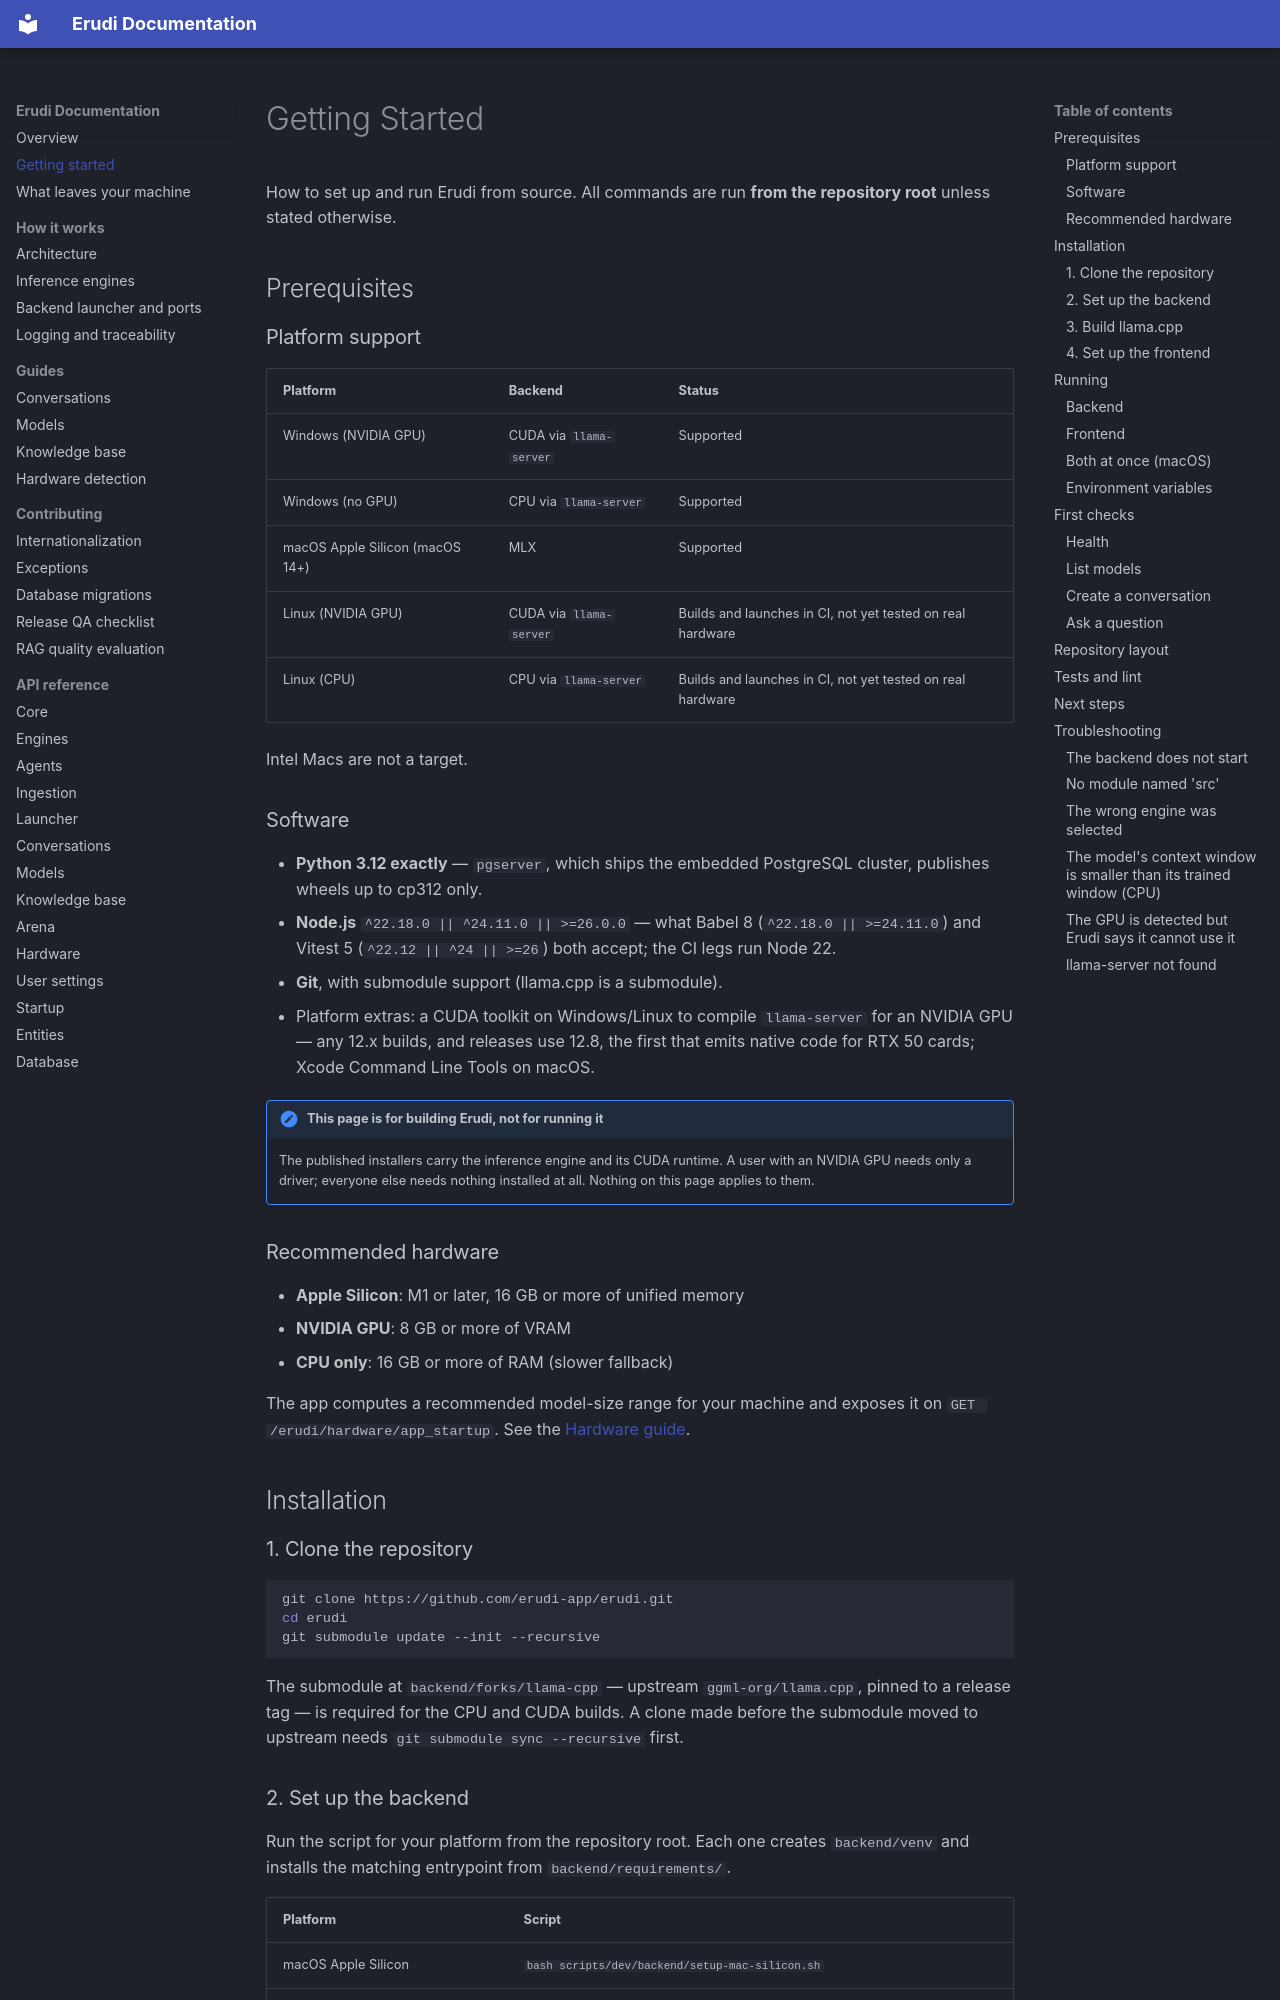

repository: erudi-app/erudi · page: usage/index.html · generator: mkdocs

# Getting Started

How to set up and run Erudi from source. All commands are run **from the repository
root** unless stated otherwise.

## Prerequisites

### Platform support

| Platform | Backend | Status |
|---|---|---|
| Windows (NVIDIA GPU) | CUDA via `llama-server` | Supported |
| Windows (no GPU) | CPU via `llama-server` | Supported |
| macOS Apple Silicon (macOS 14+) | MLX | Supported |
| Linux (NVIDIA GPU) | CUDA via `llama-server` | Builds and launches in CI, not yet tested on real hardware |
| Linux (CPU) | CPU via `llama-server` | Builds and launches in CI, not yet tested on real hardware |

Intel Macs are not a target.

### Software

- **Python 3.12 exactly** — `pgserver`, which ships the embedded PostgreSQL cluster,
  publishes wheels up to cp312 only.
- **Node.js** `^22.18.0 || ^24.11.0 || >=26.0.0` — what Babel 8 (`^22.18.0 || >=24.11.0`) and Vitest 5 (`^22.12 || ^24 || >=26`) both accept; the CI legs run Node 22.
- **Git**, with submodule support (llama.cpp is a submodule).
- Platform extras: a CUDA toolkit on Windows/Linux to compile `llama-server` for an
  NVIDIA GPU — any 12.x builds, and releases use 12.8, the first that emits native
  code for RTX 50 cards; Xcode Command Line Tools on macOS.

!!! note "This page is for building Erudi, not for running it"
    The published installers carry the inference engine and its CUDA runtime. A user
    with an NVIDIA GPU needs only a driver; everyone else needs nothing installed at
    all. Nothing on this page applies to them.

### Recommended hardware

- **Apple Silicon**: M1 or later, 16 GB or more of unified memory
- **NVIDIA GPU**: 8 GB or more of VRAM
- **CPU only**: 16 GB or more of RAM (slower fallback)

The app computes a recommended model-size range for your machine and exposes it on
`GET /erudi/hardware/app_startup`. See the [Hardware guide](guides/hardware.md).

## Installation

### 1. Clone the repository

```bash
git clone https://github.com/erudi-app/erudi.git
cd erudi
git submodule update --init --recursive
```

The submodule at `backend/forks/llama-cpp` — upstream `ggml-org/llama.cpp`, pinned
to a release tag — is required for the CPU and CUDA builds. A clone made before the
submodule moved to upstream needs `git submodule sync --recursive` first.

### 2. Set up the backend

Run the script for your platform from the repository root. Each one creates
`backend/venv` and installs the matching entrypoint from `backend/requirements/`.

| Platform | Script |
|---|---|
| macOS Apple Silicon | `bash scripts/dev/backend/setup-mac-silicon.sh` |
| Windows CUDA | `.\scripts\dev\backend\setup-win-cuda.ps1` |
| Windows CPU | `.\scripts\dev\backend\setup-win-cpu.ps1` |
| Linux CUDA | `bash scripts/dev/backend/setup-linux-cuda.sh` |
| Linux CPU | `bash scripts/dev/backend/setup-linux-cpu.sh` |
